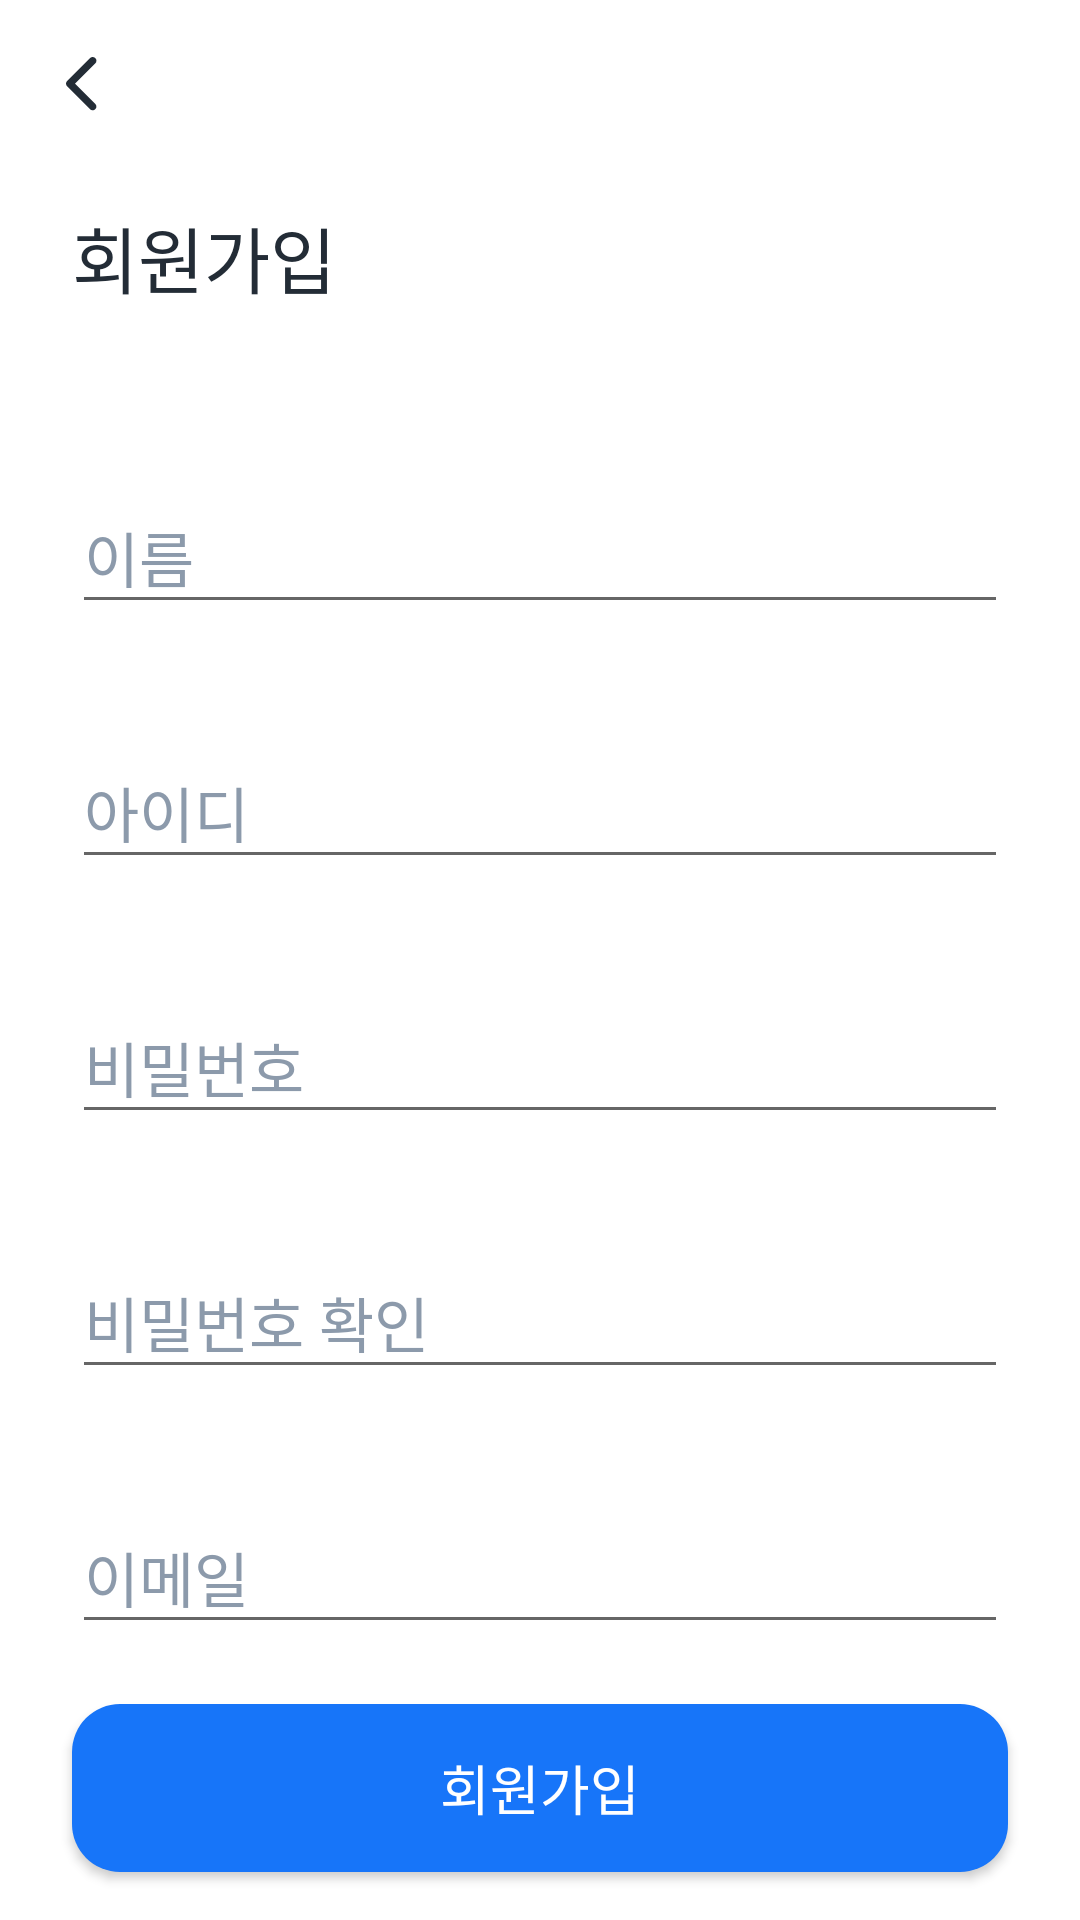

Write the Android layout XML for this screen, with the resource values it uses.
<!-- AndroidManifest.xml: application theme Theme.DEEP_V2 -->
<!-- res/layout/fragment_signup.xml -->
<?xml version="1.0" encoding="utf-8"?>
<layout xmlns:android="http://schemas.android.com/apk/res/android"
    xmlns:tools="http://schemas.android.com/tools"
    xmlns:app="http://schemas.android.com/apk/res-auto"
    tools:context=".feature.start.screen.SignupFragment">

    <androidx.constraintlayout.widget.ConstraintLayout
        android:layout_width="match_parent"
        android:layout_height="match_parent"
        android:background="@color/white">

        <androidx.appcompat.widget.Toolbar
            android:id="@+id/toolbar"
            android:layout_width="match_parent"
            android:layout_height="wrap_content"
            android:background="@color/white"
            app:layout_constraintEnd_toEndOf="parent"
            app:layout_constraintStart_toStartOf="parent"
            app:layout_constraintTop_toTopOf="parent"
            app:navigationIcon="@drawable/ic_arrow_back" />

        <TextView
            android:id="@+id/tv_title"
            android:layout_width="wrap_content"
            android:layout_height="wrap_content"
            android:layout_marginStart="24dp"
            android:layout_marginTop="12dp"
            android:text="회원가입"
            style="@style/TitleLarge"
            android:textColor="@color/gray_900"
            app:layout_constraintStart_toStartOf="parent"
            app:layout_constraintTop_toBottomOf="@+id/toolbar" />

        <com.google.android.material.textfield.TextInputLayout
            android:id="@+id/layout_name"
            style="@style/Widget.Design.TextInputLayout"
            android:layout_width="match_parent"
            android:layout_height="wrap_content"
            android:layout_marginHorizontal="24dp"
            android:layout_marginTop="50dp"
            android:textColor="@color/gray_900"
            android:textColorHint="@color/gray_300"
            app:layout_constraintEnd_toStartOf="@+id/toolbar"
            app:layout_constraintStart_toEndOf="@+id/toolbar"
            app:layout_constraintTop_toBottomOf="@+id/tv_title">

            <com.google.android.material.textfield.TextInputEditText
                android:id="@+id/et_name"
                android:layout_width="match_parent"
                android:layout_height="match_parent"
                android:fontFamily="@font/pretendard_regular"
                android:hint="이름"
                android:inputType="text"
                android:singleLine="true"
                android:textSize="20sp" />
        </com.google.android.material.textfield.TextInputLayout>

        <com.google.android.material.textfield.TextInputLayout
            android:id="@+id/layout_id"
            style="@style/Widget.Design.TextInputLayout"
            android:layout_width="match_parent"
            android:layout_height="wrap_content"
            android:layout_marginHorizontal="24dp"
            android:layout_marginTop="30dp"
            android:textColor="@color/gray_900"
            android:textColorHint="@color/gray_300"
            app:layout_constraintEnd_toStartOf="@+id/toolbar"
            app:layout_constraintStart_toEndOf="@+id/toolbar"
            app:layout_constraintTop_toBottomOf="@+id/layout_name">

            <com.google.android.material.textfield.TextInputEditText
                android:id="@+id/et_id"
                android:layout_width="match_parent"
                android:layout_height="match_parent"
                android:fontFamily="@font/pretendard_regular"
                android:hint="아이디"
                android:inputType="text"
                android:singleLine="true"
                android:textSize="20sp" />
        </com.google.android.material.textfield.TextInputLayout>

        <com.google.android.material.textfield.TextInputLayout
            android:id="@+id/layout_pwd"
            style="@style/Widget.Design.TextInputLayout"
            android:layout_width="match_parent"
            android:layout_height="wrap_content"
            android:layout_marginHorizontal="24dp"
            android:layout_marginTop="30dp"
            android:textColor="@color/gray_900"
            android:textColorHint="@color/gray_300"
            app:layout_constraintEnd_toStartOf="@+id/toolbar"
            app:layout_constraintStart_toEndOf="@+id/toolbar"
            app:layout_constraintTop_toBottomOf="@+id/layout_id">

            <com.google.android.material.textfield.TextInputEditText
                android:id="@+id/et_pwd"
                android:layout_width="match_parent"
                android:layout_height="match_parent"
                android:fontFamily="@font/pretendard_regular"
                android:hint="비밀번호"
                android:inputType="text"
                android:singleLine="true"
                android:textSize="20sp" />
        </com.google.android.material.textfield.TextInputLayout>

        <com.google.android.material.textfield.TextInputLayout
            android:id="@+id/layout_pwd_check"
            style="@style/Widget.Design.TextInputLayout"
            android:layout_width="match_parent"
            android:layout_height="wrap_content"
            android:layout_marginHorizontal="24dp"
            android:layout_marginTop="30dp"
            android:textColor="@color/gray_900"
            android:textColorHint="@color/gray_300"
            app:layout_constraintEnd_toStartOf="@+id/toolbar"
            app:layout_constraintStart_toEndOf="@+id/toolbar"
            app:layout_constraintTop_toBottomOf="@+id/layout_pwd">

            <com.google.android.material.textfield.TextInputEditText
                android:id="@+id/et_pwd_check"
                android:layout_width="match_parent"
                android:layout_height="match_parent"
                android:fontFamily="@font/pretendard_regular"
                android:hint="비밀번호 확인"
                android:inputType="text"
                android:singleLine="true"
                android:textSize="20sp" />
        </com.google.android.material.textfield.TextInputLayout>

        <com.google.android.material.textfield.TextInputLayout
            android:id="@+id/layout_email"
            style="@style/Widget.Design.TextInputLayout"
            android:layout_width="match_parent"
            android:layout_height="wrap_content"
            android:layout_marginHorizontal="24dp"
            android:layout_marginTop="30dp"
            android:textColor="@color/gray_900"
            android:textColorHint="@color/gray_300"
            app:layout_constraintEnd_toStartOf="@+id/toolbar"
            app:layout_constraintStart_toEndOf="@+id/toolbar"
            app:layout_constraintTop_toBottomOf="@+id/layout_pwd_check">

            <com.google.android.material.textfield.TextInputEditText
                android:id="@+id/et_email"
                android:layout_width="match_parent"
                android:layout_height="match_parent"
                android:fontFamily="@font/pretendard_regular"
                android:hint="이메일"
                android:inputType="text"
                android:singleLine="true"
                android:textSize="20sp" />
        </com.google.android.material.textfield.TextInputLayout>

        <Button
            android:id="@+id/btn_signup"
            style="@style/TitleSmall"
            android:layout_width="match_parent"
            android:layout_height="56dp"
            android:layout_marginHorizontal="24dp"
            android:layout_marginBottom="16dp"
            android:background="@drawable/button_basic"
            android:text="회원가입"
            android:textColor="@color/white"
            app:backgroundTint="@color/blue_500"
            app:layout_constraintBottom_toBottomOf="parent"
            app:layout_constraintEnd_toEndOf="parent"
            app:layout_constraintStart_toStartOf="parent" />

    </androidx.constraintlayout.widget.ConstraintLayout>

</layout>
<!-- resources referenced by this layout -->
<resources>
  <color name="blue_500">#FF1775F9</color>
  <color name="gray_300">#FF8C9AAB</color>
  <color name="gray_900">#FF232C36</color>
  <color name="white">#FFFFFFFF</color>
  <!-- drawable button_basic (drawable) -->
  <?xml version="1.0" encoding="utf-8"?>
  <shape xmlns:android="http://schemas.android.com/apk/res/android"
      android:shape="rectangle">
  
      <solid android:color="@color/blue_500"/>
      <corners android:radius="16dp"/>
  
  </shape>
  <!-- drawable ic_arrow_back (drawable) -->
  <vector xmlns:android="http://schemas.android.com/apk/res/android"
      android:width="24dp"
      android:height="24dp"
      android:viewportWidth="24"
      android:viewportHeight="24">
    <path
        android:pathData="M6.366,11.002C5.878,11.491 5.878,12.282 6.366,12.77L14.002,20.407C14.491,20.895 15.282,20.895 15.77,20.407C16.258,19.919 16.258,19.127 15.77,18.639L9.018,11.886L15.77,5.134C16.258,4.646 16.258,3.854 15.77,3.366C15.282,2.878 14.491,2.878 14.002,3.366L6.366,11.002Z"
        android:fillColor="#232C36"
        android:fillType="evenOdd"/>
  </vector>
  <style name="TitleLarge" parent="@android:style/Widget.DeviceDefault.TextView">
          <item name="android:fontFamily">@font/pretendard_bold</item>
          <item name="android:textSize">24sp</item>
      </style>
  <style name="TitleSmall" parent="@android:style/Widget.DeviceDefault.TextView">
          <item name="android:fontFamily">@font/pretendard_semibold</item>
          <item name="android:textSize">18sp</item>
      </style>
  <style name="Theme.DEEP_V2" parent="Theme.MaterialComponents.DayNight.NoActionBar">
          
          <item name="colorPrimary">@color/gray_900</item>
          <item name="colorPrimaryVariant">@color/gray_900</item>
          <item name="colorOnPrimary">@color/white</item>
          
          <item name="colorSecondary">@color/teal_200</item>
          <item name="colorSecondaryVariant">@color/teal_700</item>
          <item name="colorOnSecondary">@color/black</item>
          
          <item name="android:statusBarColor">@color/white</item>
          
  
          <item name="android:navigationBarColor">@android:color/white</item>
      </style>
  <color name="teal_200">#FF1775F9</color>
  <color name="teal_700">#FF1775F9</color>
  <color name="black">#FF000000</color>
</resources>
